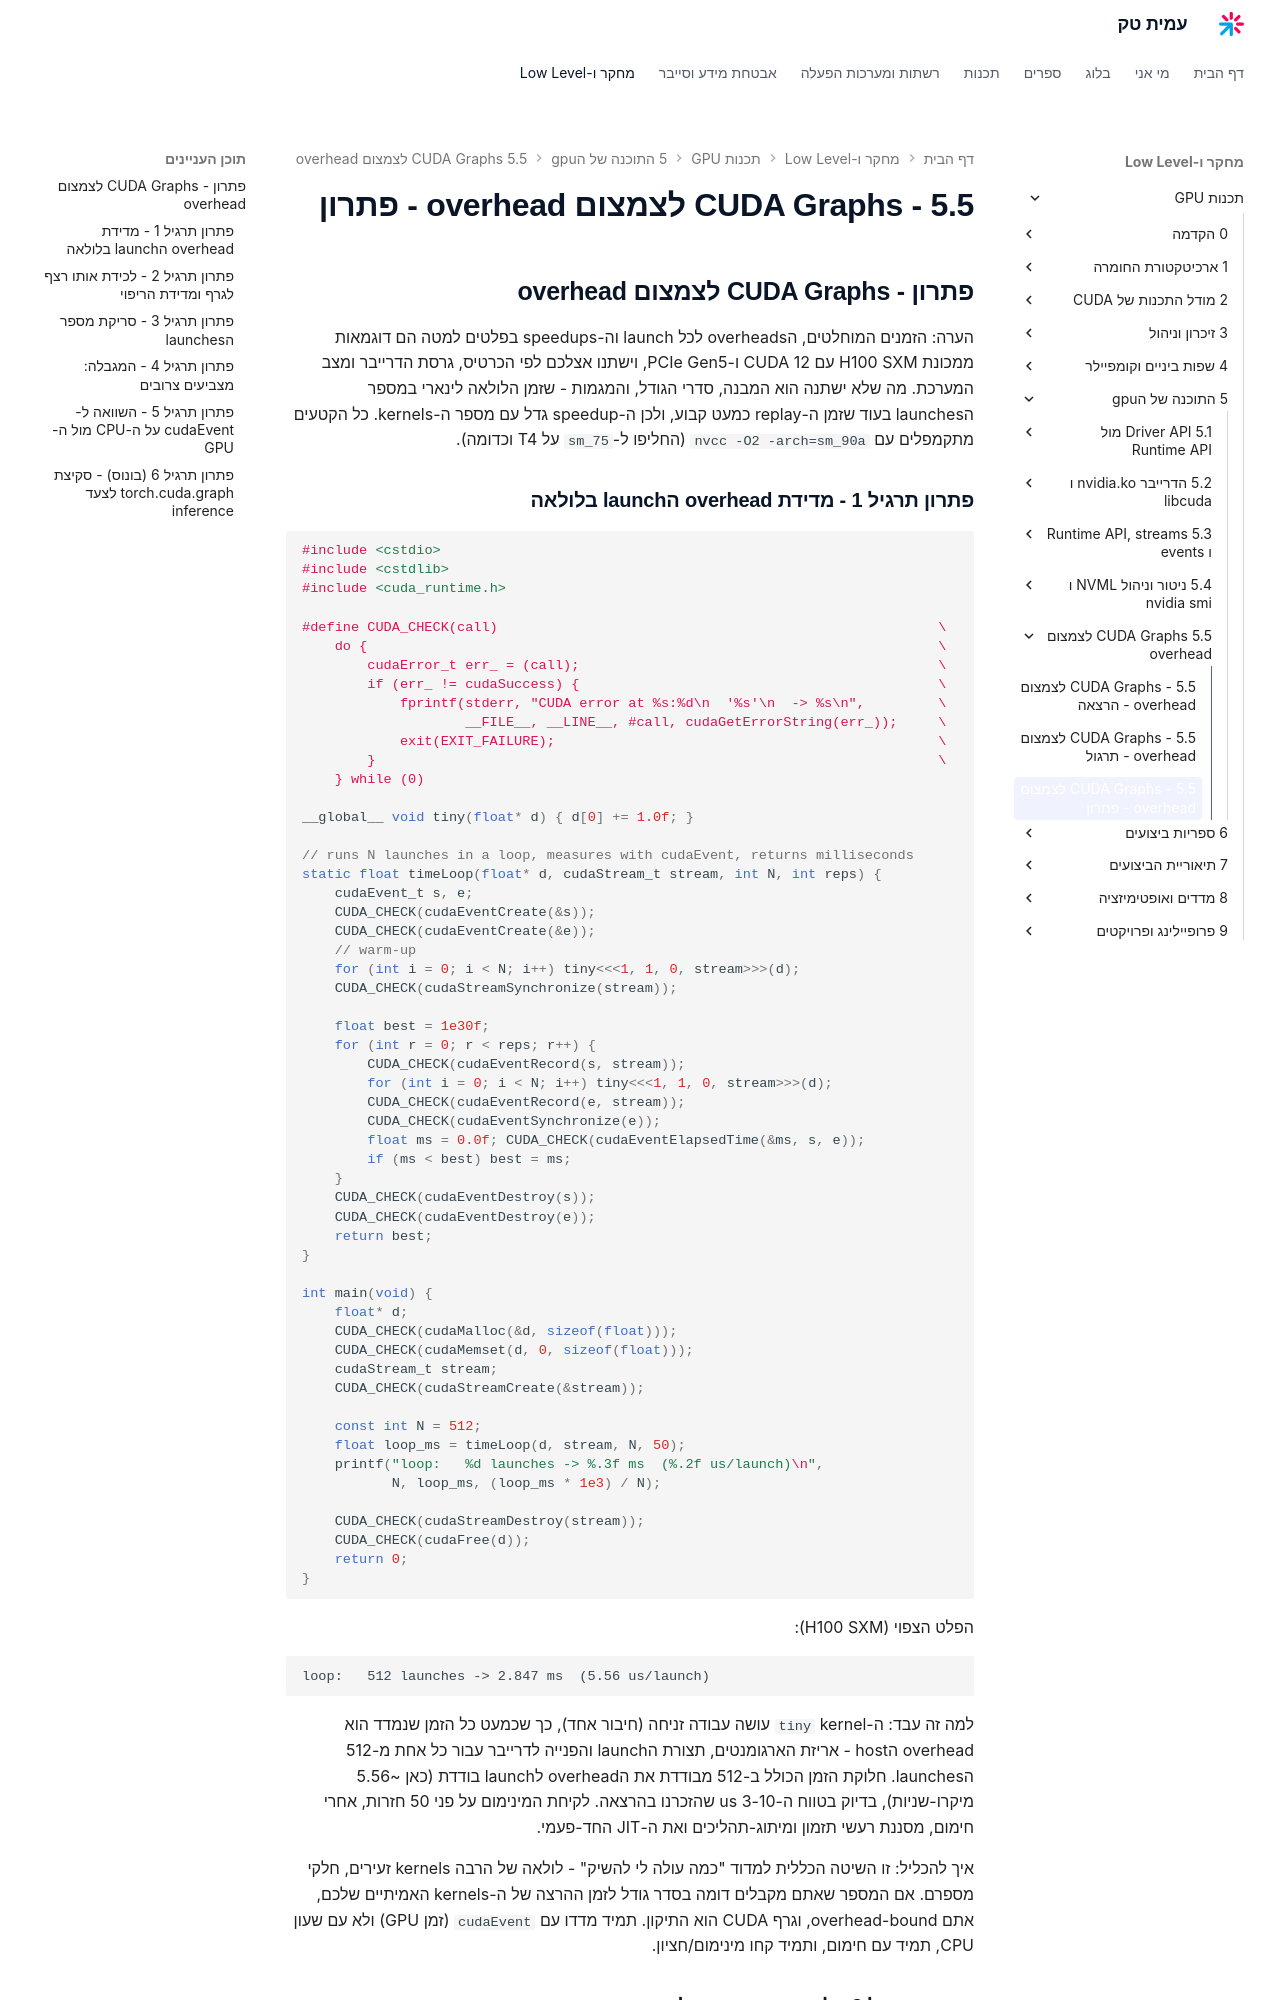

repository: AmitPinchasi/amittech · page: תכנות-GPU/5 - התוכנה של הgpu/5.5 - CUDA Graphs לצמצום overhead/5.5 - CUDA Graphs לצמצום overhead - פתרון/index.html · generator: mkdocs

## פתרון - CUDA Graphs לצמצום overhead

הערה: הזמנים המוחלטים, הoverheads לכל launch וה-speedups בפלטים למטה הם דוגמאות ממכונת H100 SXM עם CUDA 12 ו-PCIe Gen5, וישתנו אצלכם לפי הכרטיס, גרסת הדרייבר ומצב המערכת. מה שלא ישתנה הוא המבנה, סדרי הגודל, והמגמות - שזמן הלולאה לינארי במספר הlaunches בעוד שזמן ה-replay כמעט קבוע, ולכן ה-speedup גדל עם מספר ה-kernels. כל הקטעים מתקמפלים עם `nvcc -O2 -arch=sm_90a` (החליפו ל-`sm_75` על T4 וכדומה).

### פתרון תרגיל 1 - מדידת overhead הlaunch בלולאה

```cpp
#include <cstdio>
#include <cstdlib>
#include <cuda_runtime.h>

#define CUDA_CHECK(call)                                                      \
    do {                                                                      \
        cudaError_t err_ = (call);                                            \
        if (err_ != cudaSuccess) {                                            \
            fprintf(stderr, "CUDA error at %s:%d\n  '%s'\n  -> %s\n",         \
                    __FILE__, __LINE__, #call, cudaGetErrorString(err_));     \
            exit(EXIT_FAILURE);                                               \
        }                                                                     \
    } while (0)

__global__ void tiny(float* d) { d[0] += 1.0f; }

// runs N launches in a loop, measures with cudaEvent, returns milliseconds
static float timeLoop(float* d, cudaStream_t stream, int N, int reps) {
    cudaEvent_t s, e;
    CUDA_CHECK(cudaEventCreate(&s));
    CUDA_CHECK(cudaEventCreate(&e));
    // warm-up
    for (int i = 0; i < N; i++) tiny<<<1, 1, 0, stream>>>(d);
    CUDA_CHECK(cudaStreamSynchronize(stream));

    float best = 1e30f;
    for (int r = 0; r < reps; r++) {
        CUDA_CHECK(cudaEventRecord(s, stream));
        for (int i = 0; i < N; i++) tiny<<<1, 1, 0, stream>>>(d);
        CUDA_CHECK(cudaEventRecord(e, stream));
        CUDA_CHECK(cudaEventSynchronize(e));
        float ms = 0.0f; CUDA_CHECK(cudaEventElapsedTime(&ms, s, e));
        if (ms < best) best = ms;
    }
    CUDA_CHECK(cudaEventDestroy(s));
    CUDA_CHECK(cudaEventDestroy(e));
    return best;
}

int main(void) {
    float* d;
    CUDA_CHECK(cudaMalloc(&d, sizeof(float)));
    CUDA_CHECK(cudaMemset(d, 0, sizeof(float)));
    cudaStream_t stream;
    CUDA_CHECK(cudaStreamCreate(&stream));

    const int N = 512;
    float loop_ms = timeLoop(d, stream, N, 50);
    printf("loop:   %d launches -> %.3f ms  (%.2f us/launch)\n",
           N, loop_ms, (loop_ms * 1e3) / N);

    CUDA_CHECK(cudaStreamDestroy(stream));
    CUDA_CHECK(cudaFree(d));
    return 0;
}
```

הפלט הצפוי (H100 SXM):

```text
loop:   512 launches -> 2.847 ms  (5.56 us/launch)
```

למה זה עבד: ה-kernel `tiny` עושה עבודה זניחה (חיבור אחד), כך שכמעט כל הזמן שנמדד הוא overhead הhost - אריזת הארגומנטים, תצורת הlaunch והפנייה לדרייבר עבור כל אחת מ-512 הlaunches. חלוקת הזמן הכולל ב-512 מבודדת את הoverhead לlaunch בודדת (כאן ~5.56 מיקרו-שניות), בדיוק בטווח ה-3-10 us שהזכרנו בהרצאה. לקיחת המינימום על פני 50 חזרות, אחרי חימום, מסננת רעשי תזמון ומיתוג-תהליכים ואת ה-JIT החד-פעמי.

איך להכליל: זו השיטה הכללית למדוד "כמה עולה לי להשיק" - לולאה של הרבה kernels זעירים, חלקי מספרם. אם המספר שאתם מקבלים דומה בסדר גודל לזמן ההרצה של ה-kernels האמיתיים שלכם, אתם overhead-bound, וגרף CUDA הוא התיקון. תמיד מדדו עם `cudaEvent` (זמן GPU) ולא עם שעון CPU, תמיד עם חימום, ותמיד קחו מינימום/חציון.
